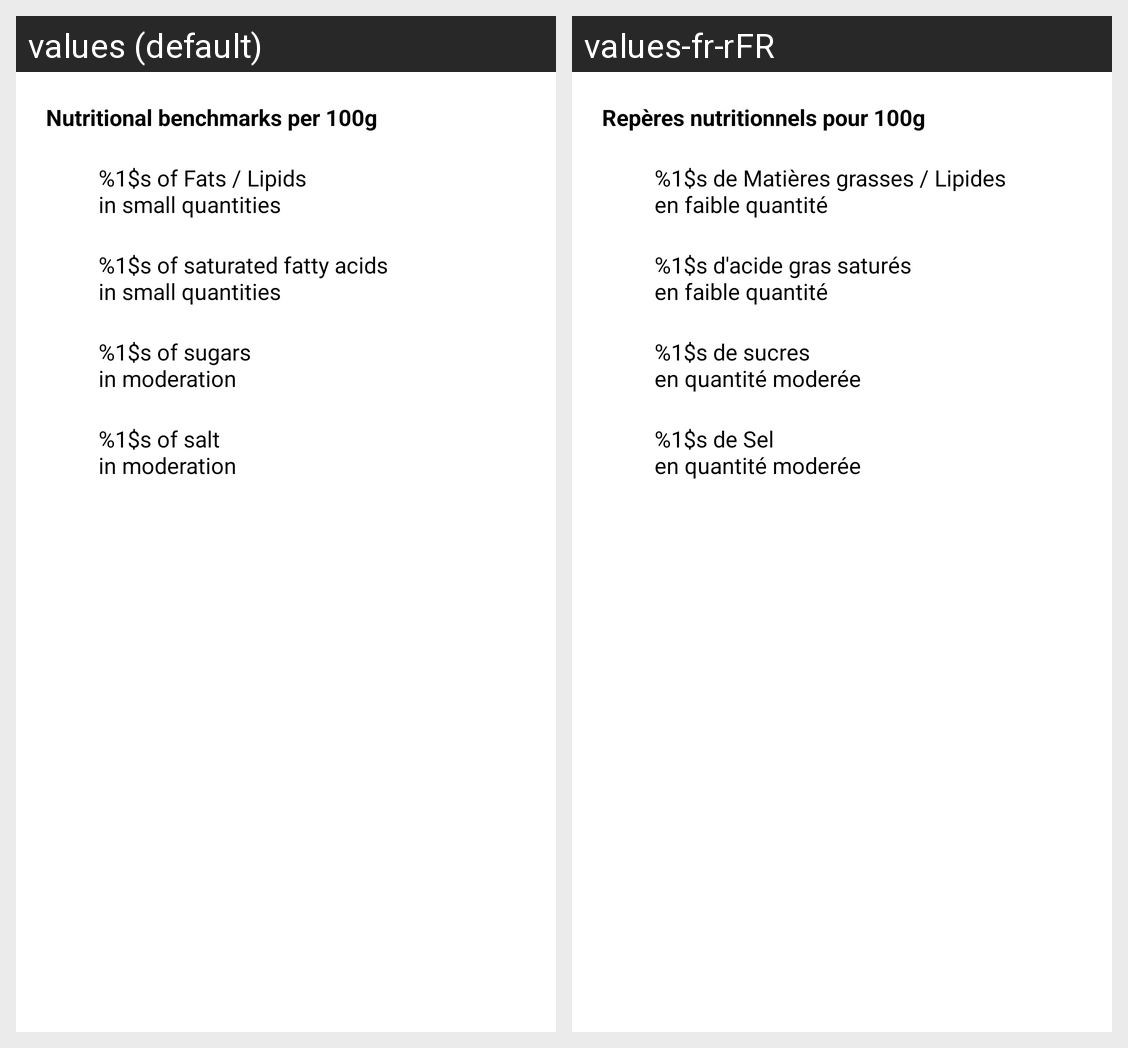

Strings drawn on this Android screen and how each of the app's shown locales translates them:
Android screen res/layout/nutrition.xml rendered under 2 locales, left to right: values (default), values-fr-rFR. Device: Nexus 5 (rendered at 1080×1920; each locale shown at half size, 540×960, under a caption strip naming it); theme Theme.OpenFoodFacts.
Strings drawn on this screen, with the default value and each locale's value (text and hints the layout hard-codes, and strings that could not be matched under every locale, appear in the picture but are not listed):

product_nutrient
  values: Nutritional benchmarks per 100g
  values-fr-rFR: Repères nutritionnels pour 100g

product_fat
  values: %1$s of Fats / Lipids 
      in small quantities
  values-fr-rFR: %1$s de Matières grasses / Lipides 
      en faible quantité

product_saturatedFat
  values: %1$s of saturated fatty acids 
      in small quantities
  values-fr-rFR: %1$s d'acide gras saturés 
      en faible quantité

product_sugars
  values: %1$s of sugars 
      in moderation
  values-fr-rFR: %1$s de sucres 
      en quantité moderée

product_salt
  values: %1$s of salt 
      in moderation
  values-fr-rFR: %1$s de Sel 
      en quantité moderée
